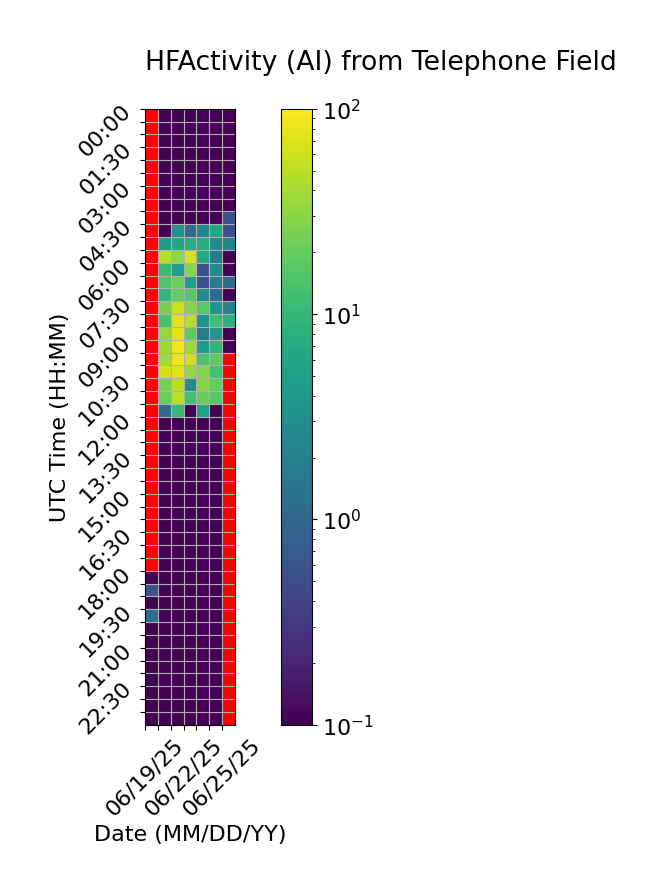

The file beside this chart, header and first rows:
Time (UTC), 06/19/25, 06/20/25, 06/21/25, 06/22/25, 06/23/25, 06/24/25, 06/25/25
00:00, , 0.0, 0.0, 0.0, 0.0, 0.0, 0.0
00:30, , 0.0, 0.0, 0.0, 0.0, 0.0, 0.0
01:00, , 0.0, 0.0, 0.0, 0.0, 0.0, 0.0
01:30, , 0.0, 0.0, 0.0, 0.0, 0.0, 0.0
02:00, , 0.0, 0.0, 0.0, 0.0, 0.0, 0.0
02:30, , 0.0, 0.0, 0.0, 0.0, 0.0, 0.0
03:00, , 0.0, 0.0, 0.0, 0.0, 0.0, 0.0
03:30, , 0.0, 0.0, 0.0, 0.0, 0.0, 0.0
04:00, , 0.0, 0.0, 0.0, 0.0, 0.0, 0.5556
04:30, , 0.0, 3.333, 1.111, 2.222, 6.111, 0.5556
05:00, , 4.444, 6.111, 7.778, 7.222, 2.778, 2.222
05:30, , 48.89, 30.0, 67.22, 6.667, 1.667, 0.0
06:00, , 11.11, 5.0, 28.33, 0.5556, 2.778, 0.0
06:30, , 15.0, 21.11, 5.0, 0.5556, 1.667, 1.111
07:00, , 9.444, 20.0, 17.22, 2.778, 1.111, 0.0
07:30, , 24.44, 57.78, 28.33, 17.22, 3.889, 2.222
08:00, , 13.89, 73.33, 46.11, 3.333, 11.67, 8.333
08:30, , 33.33, 74.44, 18.33, 1.667, 3.889, 0.0
09:00, , 37.22, 86.67, 37.22, 4.444, 9.444, 0.0
09:30, , 36.67, 85.0, 60.56, 14.44, 18.89, 
10:00, , 63.33, 71.67, 31.67, 28.33, 12.78, 
10:30, , 23.33, 50.0, 2.778, 28.33, 18.89, 
11:00, , 21.11, 49.44, 12.22, 20.0, 16.11, 
11:30, , 1.111, 10.56, 0.0, 5.556, 0.0, 
12:00, , 0.0, 0.0, 0.0, 0.0, 0.0, 
12:30, , 0.0, 0.0, 0.0, 0.0, 0.0, 
13:00, , 0.0, 0.0, 0.0, 0.0, 0.0, 
13:30, , 0.0, 0.0, 0.0, 0.0, 0.0, 
14:00, , 0.0, 0.0, 0.0, 0.0, 0.0, 
14:30, , 0.0, 0.0, 0.0, 0.0, 0.0, 
15:00, , 0.0, 0.0, 0.0, 0.0, 0.0, 
15:30, , 0.0, 0.0, 0.0, 0.0, 0.0, 
16:00, , 0.0, 0.0, 0.0, 0.0, 0.0, 
16:30, , 0.0, 0.0, 0.0, 0.0, 0.0, 
17:00, , 0.0, 0.0, 0.0, 0.0, 0.0, 
17:30, , 0.0, 0.0, 0.0, 0.0, 0.0, 
18:00, 0.0, 0.0, 0.0, 0.0, 0.0, 0.0, 
18:30, 0.5556, 0.0, 0.0, 0.0, 0.0, 0.0, 
19:00, 0.0, 0.0, 0.0, 0.0, 0.0, 0.0, 
19:30, 1.111, 0.0, 0.0, 0.0, 0.0, 0.0, 
20:00, 0.0, 0.0, 0.0, 0.0, 0.0, 0.0, 
20:30, 0.0, 0.0, 0.0, 0.0, 0.0, 0.0, 
21:00, 0.0, 0.0, 0.0, 0.0, 0.0, 0.0, 
21:30, 0.0, 0.0, 0.0, 0.0, 0.0, 0.0, 
22:00, 0.0, 0.0, 0.0, 0.0, 0.0, 0.0, 
22:30, 0.0, 0.0, 0.0, 0.0, 0.0, 0.0, 
23:00, 0.0, 0.0, 0.0, 0.0, 0.0, 0.0, 
23:30, 0.0, 0.0, 0.0, 0.0, 0.0, 0.0, 
